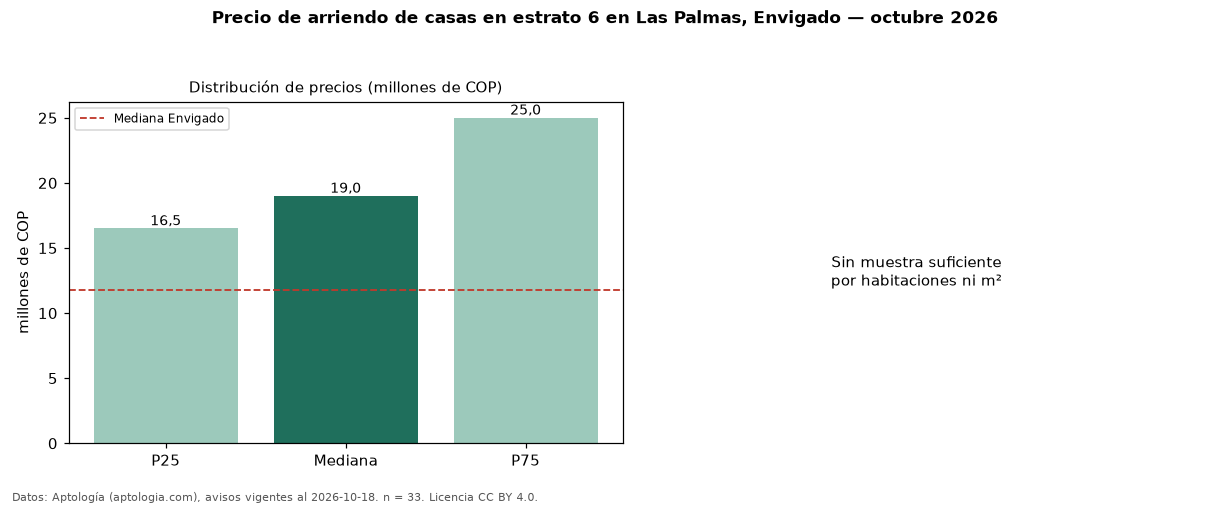

Values plotted in this chart, from the file beside it:
seccion, metrica, valor, moneda, n
filtro, estrato, 6, , 33
precio, p25, 16500000, COP, 33
precio, mediana, 19000000, COP, 33
precio, p75, 25000000, COP, 33
precio, minimo, 7000000, COP, 33
precio, maximo, 28000000, COP, 33
m2, area_mediana_m2, 350.0, m2, 28
banos, mediana_banos, 4.0, , 
parqueadero, pct_con_parqueadero, 100.0, %, 32
estrato, estrato_mas_frecuente, 6, , 33
habitaciones, 3+, 19000000, COP, 32
ciudad, mediana_ciudad_referencia, 11800000, COP, 
ciudad, mediana_m2_ciudad, 41748, COP, 
fuente, fecha_datos, 2026-10-18, , 
fuente, atribucion, https://www.aptologia.com/casas-en-arrie…, , 
fuente, licencia, CC BY 4.0, , 
